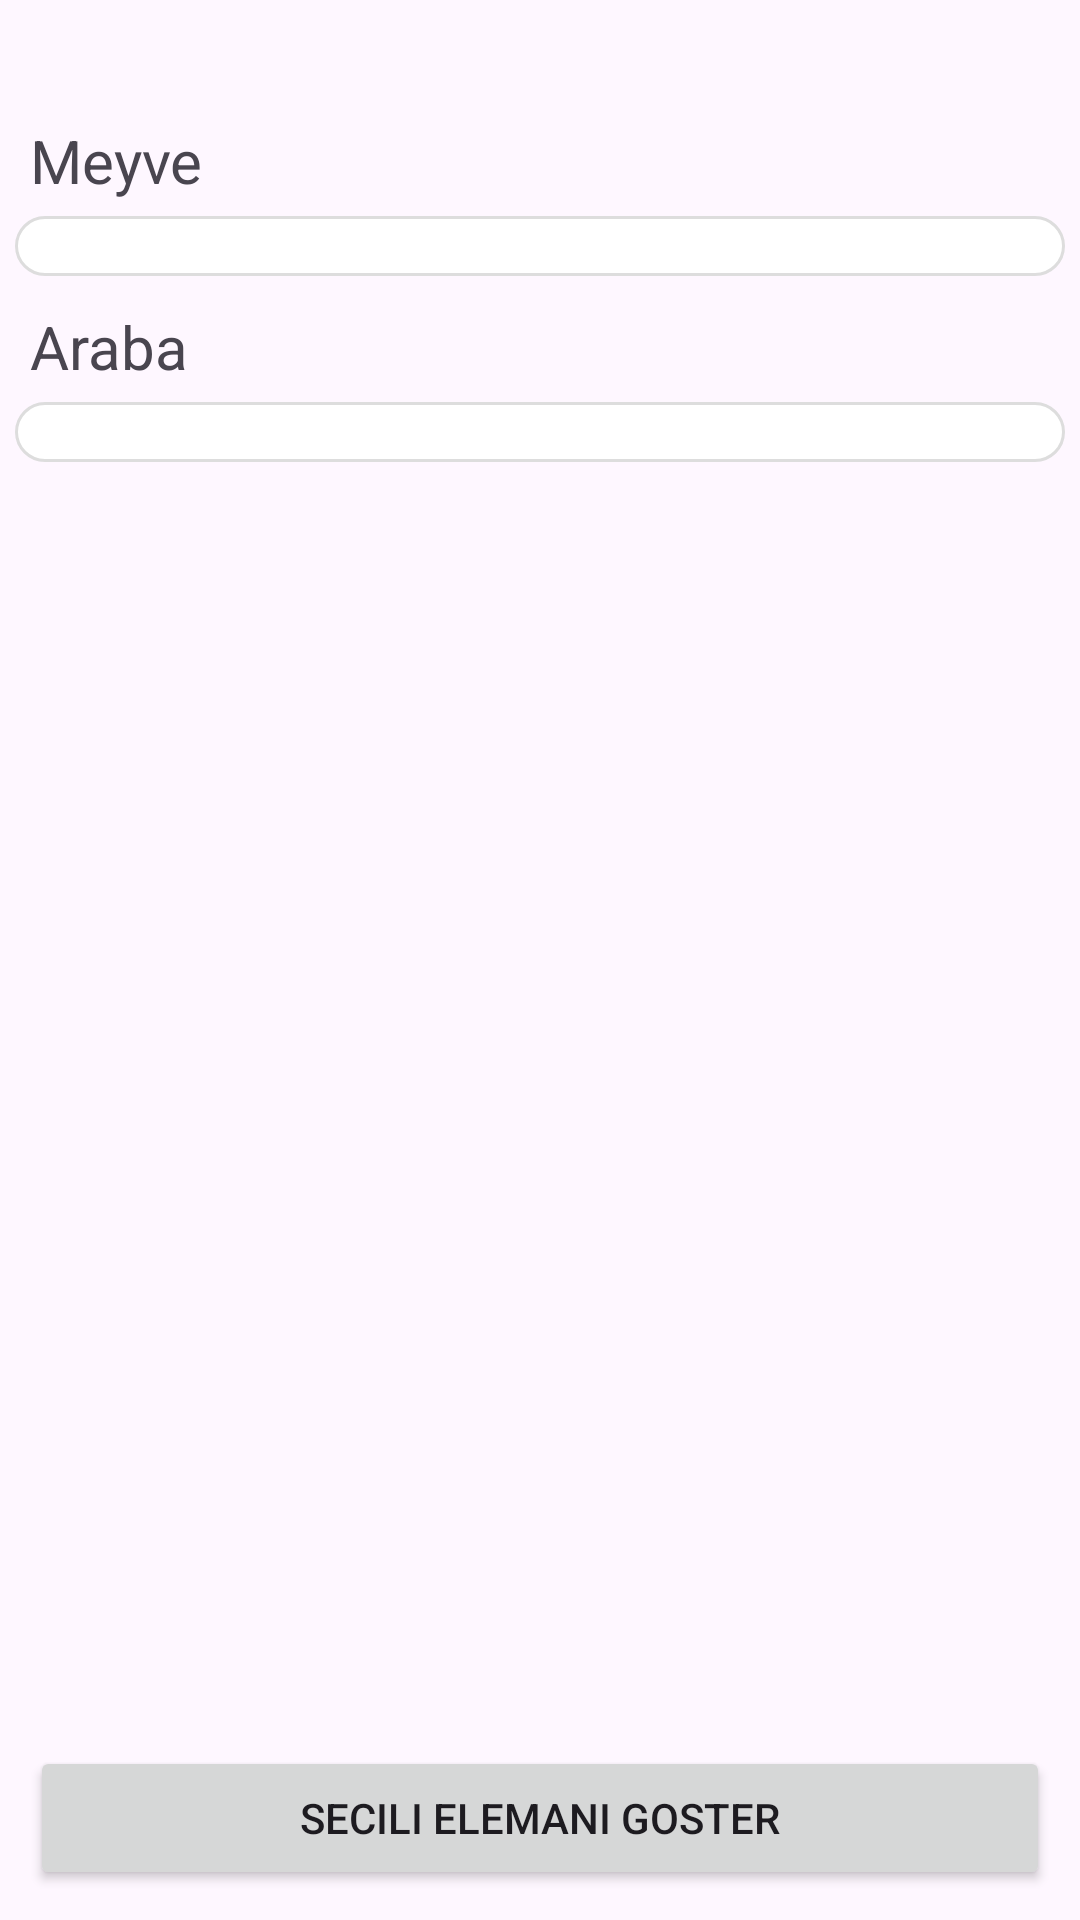

Produce the Android XML layout that renders to this screen, including the resource entries it uses.
<!-- AndroidManifest.xml: application theme Theme.SpinnerLesson -->
<!-- res/layout/activity_main.xml -->
<?xml version="1.0" encoding="utf-8"?>
<androidx.constraintlayout.widget.ConstraintLayout xmlns:android="http://schemas.android.com/apk/res/android"
    xmlns:app="http://schemas.android.com/apk/res-auto"
    xmlns:tools="http://schemas.android.com/tools"
    android:layout_width="match_parent"
    android:layout_height="match_parent"
    tools:context=".MainActivity">

    <TextView
        android:id="@+id/tvTitle"
        android:layout_width="wrap_content"
        android:layout_height="wrap_content"
        android:layout_marginLeft="10dp"
        android:layout_marginTop="@dimen/margin_top"
        android:textSize="@dimen/text_size"
        android:text="@string/fruit"
        app:layout_constraintLeft_toLeftOf="parent"
        app:layout_constraintTop_toTopOf="parent" />

    <Spinner
        android:id="@+id/spFruits"
        android:layout_width="match_parent"
        android:layout_height="wrap_content"
        android:layout_margin="@dimen/main_screen_spinner_margin"
        android:background="@drawable/spinner_backgorund"
        android:padding="10dp"
        app:layout_constraintTop_toBottomOf="@id/tvTitle" />

    <TextView
        android:id="@+id/tvTitleCars"
        android:layout_width="wrap_content"
        android:textSize="@dimen/text_size"
        android:layout_height="wrap_content"
        android:layout_marginLeft="10dp"
        android:layout_marginTop="10dp"
        android:text="@string/car"
        app:layout_constraintLeft_toLeftOf="parent"
        app:layout_constraintTop_toBottomOf="@id/spFruits" />

    <Spinner
        android:id="@+id/spCars"
        android:layout_width="match_parent"
        android:layout_height="wrap_content"
        android:layout_margin="@dimen/main_screen_spinner_margin"
        android:background="@drawable/spinner_backgorund"
        android:padding="10dp"
        app:layout_constraintTop_toBottomOf="@id/tvTitleCars" />

    <Button
        android:id="@+id/btnShowSelectedItem"
        android:layout_width="match_parent"
        android:layout_height="wrap_content"
        android:layout_margin="10dp"
        android:text="@string/show_selected_item"
        app:layout_constraintBottom_toBottomOf="parent" />

    <ImageView
        android:id="@+id/ivFlag"
        android:layout_width="@dimen/image_width"
        android:layout_height="wrap_content"
        android:src="@drawable/flag"
        app:layout_constraintBottom_toTopOf="@id/btnShowSelectedItem"
        app:layout_constraintLeft_toLeftOf="parent"
        app:layout_constraintRight_toRightOf="parent"
        app:layout_constraintTop_toBottomOf="@id/spCars" />

</androidx.constraintlayout.widget.ConstraintLayout>
<!-- resources referenced by this layout -->
<resources>
  <dimen name="image_width">200dp</dimen>
  <dimen name="main_screen_spinner_margin">5dp</dimen>
  <dimen name="margin_top">40dp</dimen>
  <dimen name="text_size">20sp</dimen>
  <!-- drawable spinner_backgorund (drawable) -->
  <?xml version="1.0" encoding="utf-8"?>
  <shape xmlns:android="http://schemas.android.com/apk/res/android">
  
      <corners android:radius="10dp" />
      <solid android:color="@color/white" />
      <stroke android:color="#ddd" android:width="1dp" />
  </shape>
  <string name="car">Araba</string>
  <string name="fruit">Meyve</string>
  <string name="show_selected_item">Secili Elemani Goster</string>
  <style name="Theme.SpinnerLesson" parent="Base.Theme.SpinnerLesson" />
  <style name="Base.Theme.SpinnerLesson" parent="Theme.Material3.DayNight.NoActionBar">
          
          
      </style>
  <!-- not gathered from this repository: default colours our renderer supplied (Android Studio template values) -->
  <color name="white">#FFFFFFFF</color>
</resources>
